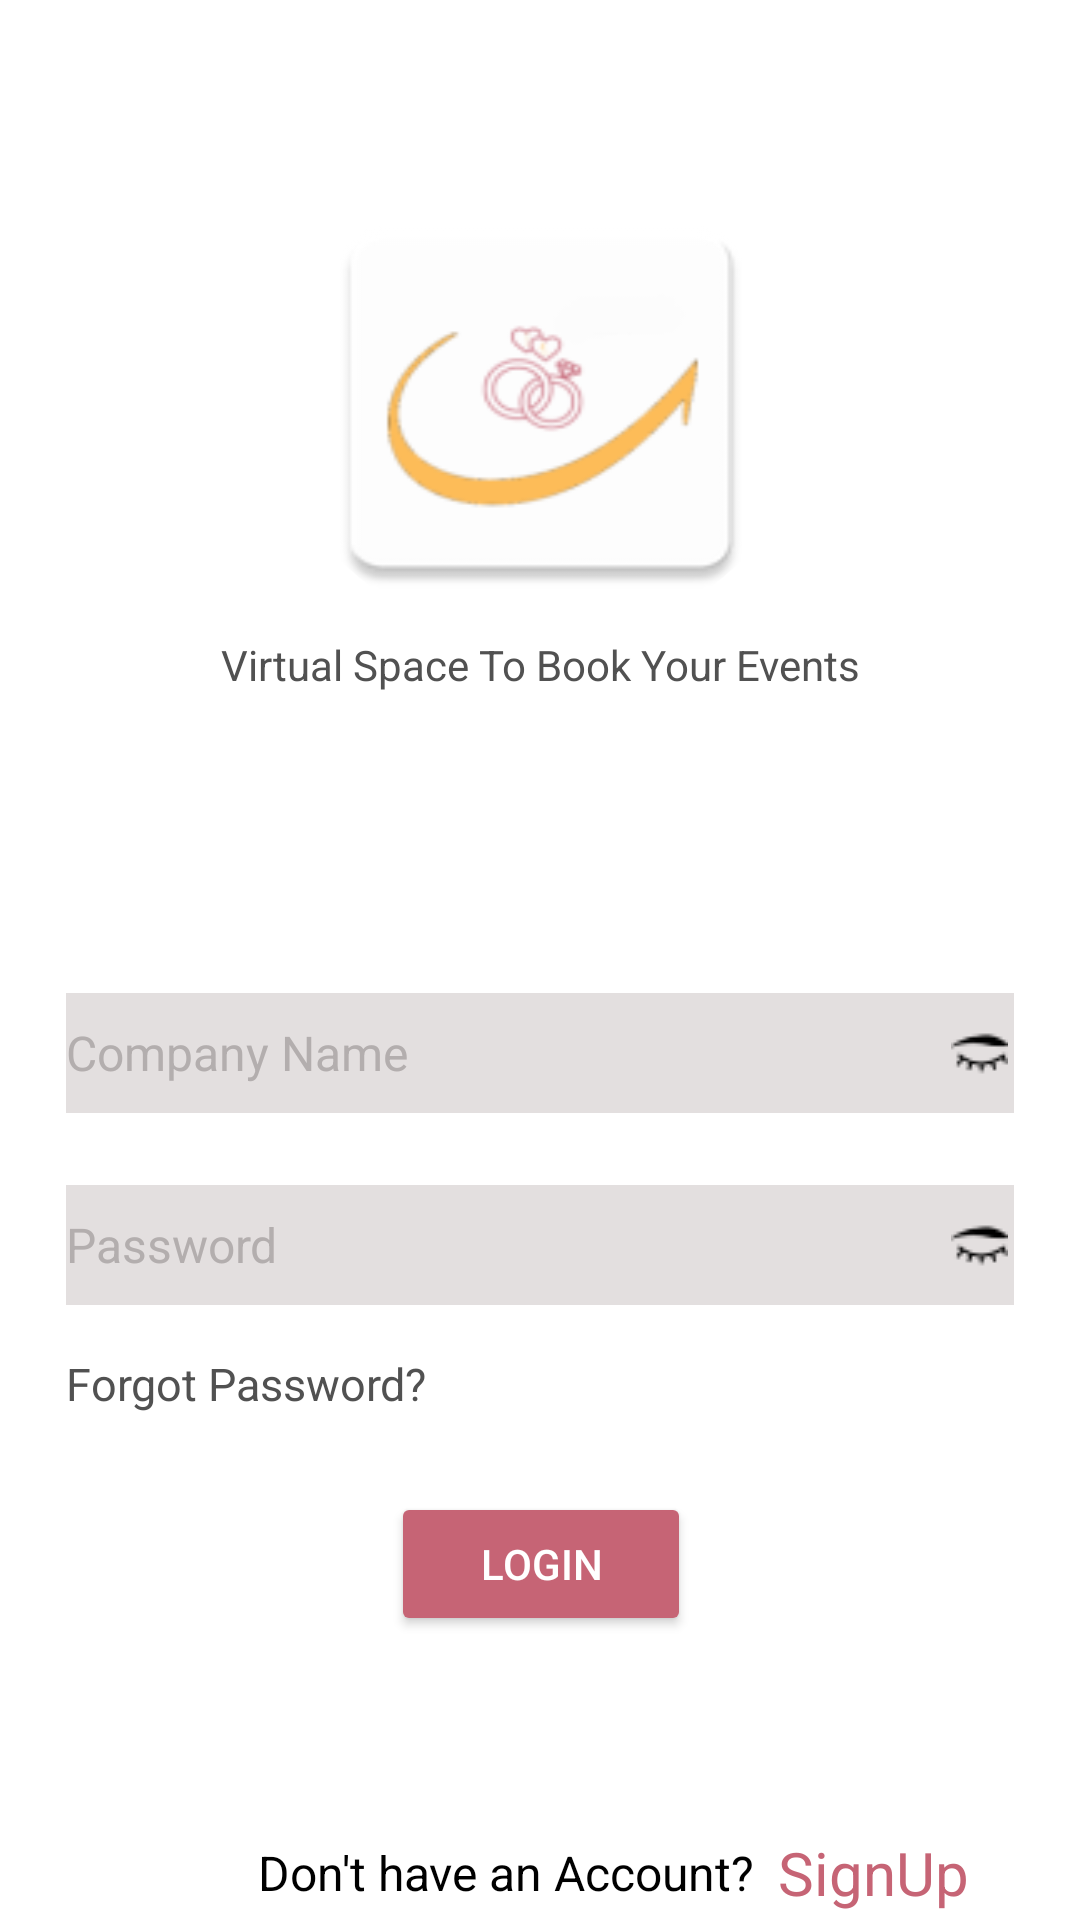

This screen was rendered from an Android layout file. Write that file and the resources it references.
<!-- AndroidManifest.xml: application theme splashScreen -->
<!-- res/layout/activity_main.xml -->
<androidx.constraintlayout.widget.ConstraintLayout
    xmlns:android="http://schemas.android.com/apk/res/android"
    xmlns:app="http://schemas.android.com/apk/res-auto"
    xmlns:tools="http://schemas.android.com/tools"
    android:background="@color/white"
    android:orientation="vertical"
    android:layout_width="match_parent"
    android:layout_height="match_parent">


    <com.google.android.material.imageview.ShapeableImageView
        android:id="@+id/ra8o04cl39lv"
        android:layout_width="160dp"
        android:layout_height="140dp"
        android:layout_marginHorizontal="105dp"
        android:layout_marginTop="64dp"
        android:scaleType="fitXY"
        android:src="@mipmap/ic_launcher"
        app:layout_constraintEnd_toEndOf="parent"
        app:layout_constraintHorizontal_bias="0.498"
        app:layout_constraintStart_toStartOf="parent"
        app:layout_constraintTop_toTopOf="parent"
        app:shapeAppearanceOverlay="@style/cr52" />

    <TextView
        android:id="@+id/r5l02ltdrcg9"
        android:layout_width="wrap_content"
        android:layout_marginTop="8dp"
        android:layout_height="wrap_content"
        android:text="@string/virtual_space_to_book_your_events"
        android:textColor="#515151"
        android:textSize="14sp"
        app:layout_constraintEnd_toEndOf="@+id/ra8o04cl39lv"
        app:layout_constraintHorizontal_bias="0.509"
        app:layout_constraintStart_toStartOf="@+id/ra8o04cl39lv"
        app:layout_constraintTop_toBottomOf="@+id/ra8o04cl39lv" />


    <EditText
        android:id="@+id/etEmail"
        android:layout_width="match_parent"
        android:layout_height="wrap_content"
        android:layout_marginStart="22dp"
        android:layout_marginTop="100dp"
        android:layout_marginEnd="22dp"
        android:height="40dp"
        android:background="#AAD5D0D0"
        android:hint="Company Name"
        android:textColor="#FFC66475"
        android:textColorHint="#B3AEAE"
        android:textSize="16sp"
        app:layout_constraintEnd_toEndOf="parent"
        app:layout_constraintHorizontal_bias="0.0"
        app:layout_constraintStart_toStartOf="parent"
        app:layout_constraintTop_toBottomOf="@+id/r5l02ltdrcg9" />

    <ImageView
        android:id="@+id/iv_eye"
        android:layout_width="19dp"
        android:layout_height="19dp"
        android:layout_marginEnd="24dp"
        android:scaleType="fitXY"
        android:src="@drawable/ic_eye"
        app:layout_constraintBottom_toBottomOf="@+id/etEmail"
        app:layout_constraintEnd_toEndOf="parent"
        app:layout_constraintTop_toTopOf="@+id/etEmail" />


    <EditText
        android:id="@+id/etPassword"
        android:layout_width="match_parent"
        android:layout_height="40dp"
        android:layout_marginStart="22dp"
        android:layout_marginTop="24dp"
        android:layout_marginEnd="22dp"
        android:height="40dp"
        android:background="#AAD5D0D0"
        android:hint="Password"
        android:inputType="textPassword"
        android:textColor="#FFC66475"
        android:textColorHint="#B3AEAE"
        android:textSize="16sp"
        app:layout_constraintEnd_toEndOf="parent"
        app:layout_constraintHorizontal_bias="0.0"
        app:layout_constraintStart_toStartOf="parent"
        app:layout_constraintTop_toBottomOf="@+id/etEmail" />

    <ImageView
        android:id="@+id/iv1_eye"
        android:layout_width="19dp"
        android:layout_height="19dp"
        android:layout_marginEnd="24dp"
        android:scaleType="fitXY"
        android:src="@drawable/ic_eye"
        app:layout_constraintBottom_toBottomOf="@+id/etPassword"
        app:layout_constraintEnd_toEndOf="parent"
        app:layout_constraintTop_toTopOf="@+id/etPassword" />


    <TextView
        android:id="@+id/tvForgetPassword"
        android:layout_width="wrap_content"
        android:layout_height="wrap_content"
        android:layout_marginTop="16dp"
        android:text="Forgot Password?"
        android:textColor="#515151"
        android:textSize="15sp"
        app:layout_constraintEnd_toEndOf="parent"
        app:layout_constraintHorizontal_bias="0.0"
        app:layout_constraintStart_toStartOf="@+id/etPassword"
        app:layout_constraintTop_toBottomOf="@+id/etPassword" />

    <Button
        android:id="@+id/btnLogin"
        android:layout_width="100dp"
        android:layout_height="wrap_content"
        android:layout_marginHorizontal="145dp"
        android:layout_marginTop="26dp"
        android:backgroundTint="#FFC66475"
        android:orientation="vertical"
        android:text="Login"
        android:textColor="@color/white"
        app:layout_constraintEnd_toEndOf="parent"
        app:layout_constraintHorizontal_bias="0.498"
        app:layout_constraintStart_toStartOf="parent"
        app:layout_constraintTop_toBottomOf="@+id/tvForgetPassword">

    </Button>

    <TextView
        android:id="@+id/tvAccount"
        android:layout_width="wrap_content"
        android:layout_height="wrap_content"
        android:layout_marginHorizontal="120dp"
        android:layout_marginStart="86dp"
        android:layout_marginTop="68dp"
        android:text="Don't have an Account?"
        android:textColor="@color/black"
        android:textSize="16sp"
        app:layout_constraintStart_toStartOf="parent"
        app:layout_constraintTop_toBottomOf="@+id/btnLogin" />

    <TextView
        android:id="@+id/tvSignUp"
        android:layout_width="wrap_content"
        android:layout_height="wrap_content"
        android:layout_marginHorizontal="120dp"
        android:layout_marginStart="8dp"
        android:layout_marginEnd="88dp"
        android:text="SignUp"
        android:textColor="#FFC66475"
        android:textSize="20sp"
        app:layout_constraintBottom_toBottomOf="@+id/tvAccount"
        app:layout_constraintEnd_toEndOf="parent"
        app:layout_constraintHorizontal_bias="0.0"
        app:layout_constraintStart_toEndOf="@+id/tvAccount"
        app:layout_constraintTop_toTopOf="@+id/tvAccount" />

</androidx.constraintlayout.widget.ConstraintLayout>
<!-- resources referenced by this layout -->
<resources>
  <color name="black">#FF000000</color>
  <color name="white">#FFFFFFFF</color>
  <!-- drawable ic_eye: png bitmap (drawable, 401 bytes) -->
  <!-- mipmap ic_launcher: png bitmap (mipmap-hdpi, 2467 bytes) -->
  <string name="virtual_space_to_book_your_events">Virtual Space To Book Your Events</string>
  <style name="cr52">
          <item name="cornerSize">52dp</item>
      </style>
  <style name="splashScreen" parent="Theme.MaterialComponents.Light.DarkActionBar">
          <item name="android:windowBackground">@drawable/splash_image</item>
          <item name="statusBarBackground">@color/white</item>
          <item name="android:statusBarColor">@color/mainColor</item>
      </style>
  <color name="mainColor">#C66475</color>
</resources>
